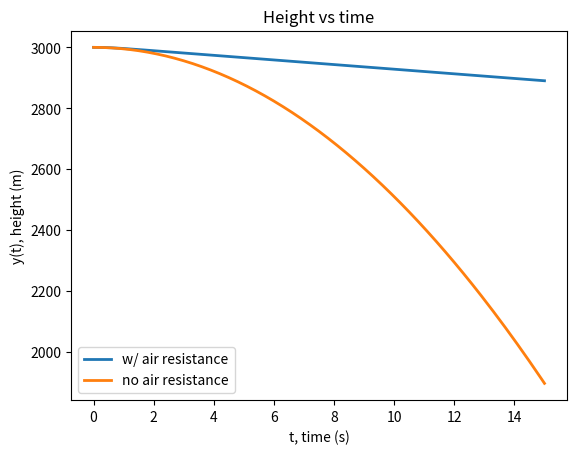
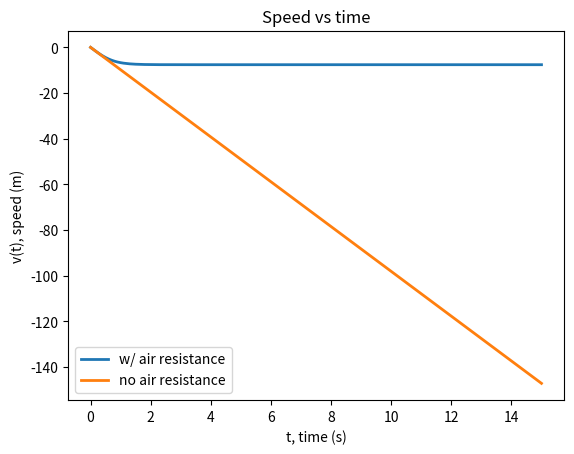

Reproduce these figures in Python, in order.
import numpy as np
import matplotlib.pyplot as plt
import math

#define constant
g = 9.81

#define initial conditions
y0=3000
v0=0
t0=0
D=0.5*1.5*1.2*17
print("D value is ",D)
m=90#now skydiver plus parachute

#choose end point
tf=15

# choose step size
h=0.1
n = int((tf-t0)/h+1)

tpoints=np.linspace(t0,tf,n)
vpoints=[]
ypoints=[]

truey = y0 - 0.5*g*tpoints**2
truev = -g*tpoints

yi=y0
vi=v0
for ti in tpoints:
    vpoints.append(vi)
    ypoints.append(yi)
    yi += h*vi#have to calculate this first because it depends on previous vi
    vi += -h*g + h*D*(vi**2)/m
    
plt.figure(1)

plt.plot(tpoints,ypoints,label="w/ air resistance",lw=2)
plt.plot(tpoints,truey,label="no air resistance",lw=2)
plt.xlabel("t, time (s)")
plt.ylabel("y(t), height (m)")
plt.title("Height vs time")
plt.legend()

plt.figure(2)

plt.plot(tpoints,vpoints,label="w/ air resistance",lw=2)
plt.plot(tpoints,truev,label="no air resistance",lw=2)
plt.xlabel("t, time (s)")
plt.ylabel("v(t), speed (m)")
plt.title("Speed vs time")
plt.legend()
plt.savefig("ex1.png")

#draw
plt.show()
